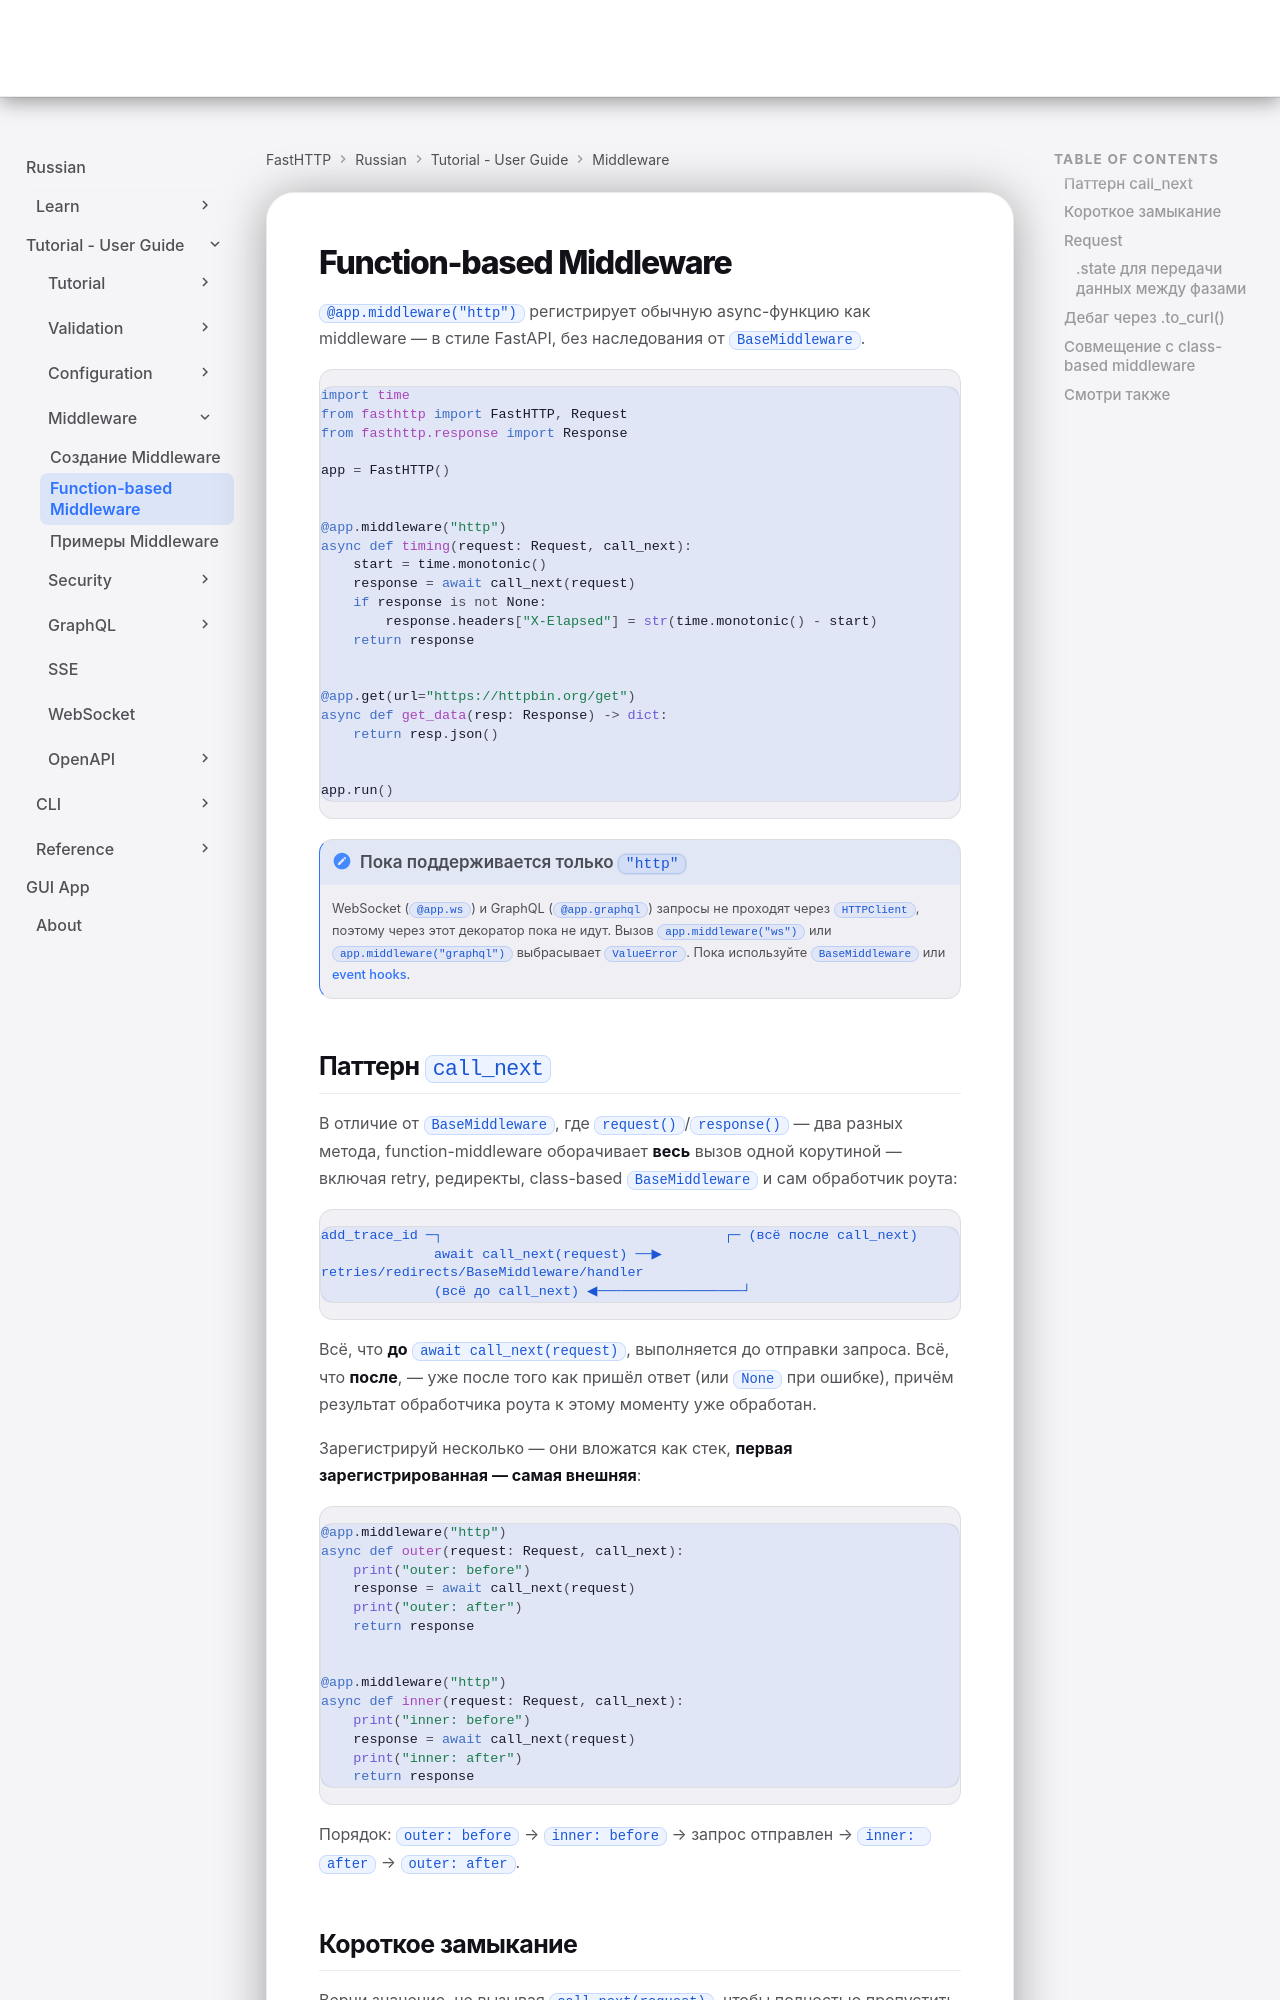

repository: ndugram/fasthttp · page: ru/tutorial/middleware/function/index.html · generator: mkdocs

# Function-based Middleware

`@app.middleware("http")` регистрирует обычную async-функцию как middleware — в стиле FastAPI, без наследования от `BaseMiddleware`.

```python
import time
from fasthttp import FastHTTP, Request
from fasthttp.response import Response

app = FastHTTP()


@app.middleware("http")
async def timing(request: Request, call_next):
    start = time.monotonic()
    response = await call_next(request)
    if response is not None:
        response.headers["X-Elapsed"] = str(time.monotonic() - start)
    return response


@app.get(url="https://httpbin.org/get")
async def get_data(resp: Response) -> dict:
    return resp.json()


app.run()
```

!!! note "Пока поддерживается только `"http"`"
    WebSocket (`@app.ws`) и GraphQL (`@app.graphql`) запросы не проходят
    через `HTTPClient`, поэтому через этот декоратор пока не идут.
    Вызов `app.middleware("ws")` или `app.middleware("graphql")`
    выбрасывает `ValueError`. Пока используйте
    [`BaseMiddleware`](creating.md) или
    [event hooks](../../middleware.md#event-hooks).
